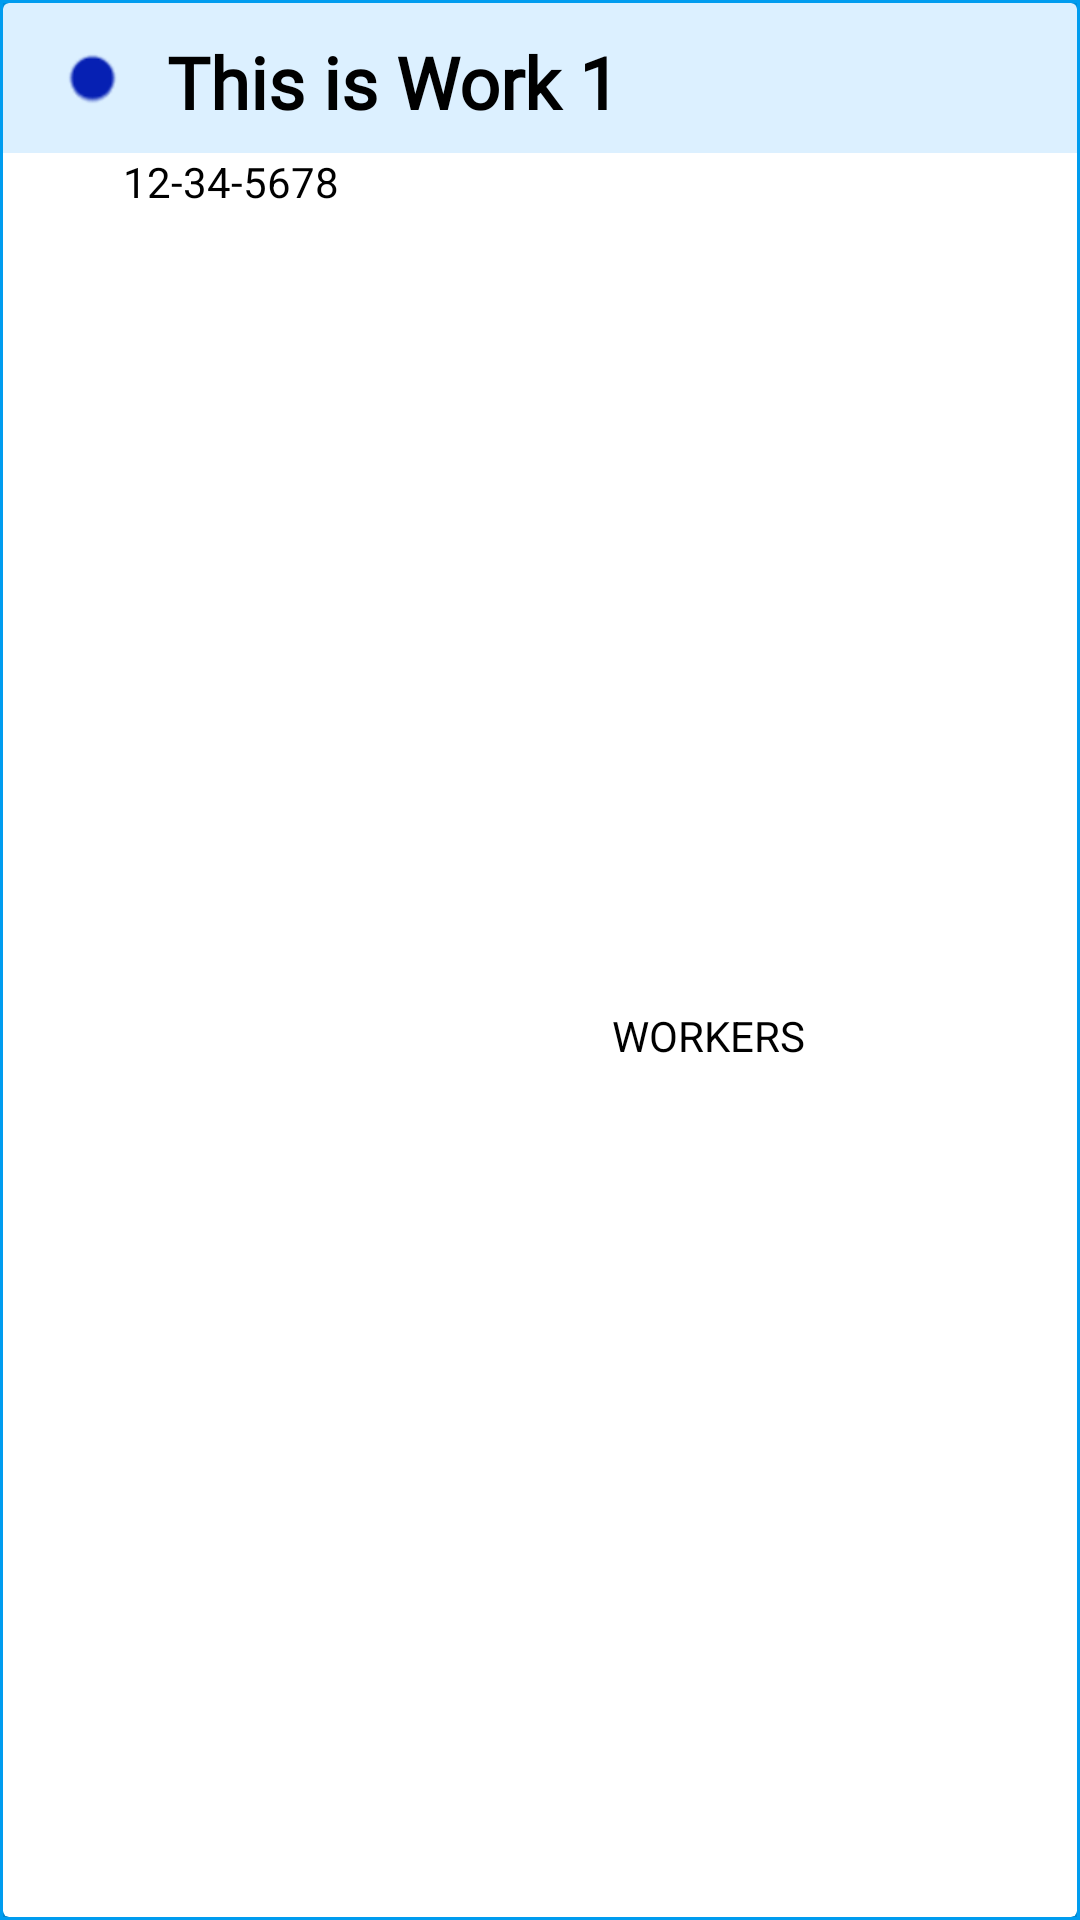

Reconstruct the res/layout file that produces this screen, plus the resources it refers to.
<!-- AndroidManifest.xml: application theme Theme.KeepInCheck -->
<!-- res/layout/each_task.xml -->
<?xml version="1.0" encoding="utf-8"?>
<androidx.constraintlayout.widget.ConstraintLayout xmlns:android="http://schemas.android.com/apk/res/android"
    xmlns:app="http://schemas.android.com/apk/res-auto"
    xmlns:tools="http://schemas.android.com/tools"
    android:layout_width="match_parent"
    android:layout_height="wrap_content"
    android:layout_margin="8dp"
    android:background="@color/colorPrimary"
    android:padding="1dp">

    <androidx.cardview.widget.CardView
        android:layout_width="match_parent"
        android:layout_height="match_parent"
        app:cardElevation="10dp"
        app:layout_constraintEnd_toEndOf="parent"
        app:layout_constraintHorizontal_bias="0.5"
        app:layout_constraintStart_toStartOf="parent"
        app:layout_constraintTop_toTopOf="parent">

        <androidx.constraintlayout.widget.ConstraintLayout
            android:layout_width="match_parent"
            android:layout_height="match_parent">

            <TextView
                android:id="@+id/mcheckbox"
                android:layout_width="0dp"
                android:layout_height="50dp"
                android:background="#375EB8FF"
                android:drawableLeft="@android:drawable/radiobutton_off_background"
                android:drawablePadding="15dp"
                android:drawableTint="#0620B3"
                android:fontFamily="@font/poppins_semibold"
                android:padding="10dp"
                android:paddingStart="20dp"
                android:paddingEnd="15dp"
                android:text="This is Work 1"
                android:textColor="#000000"
                android:textSize="24sp"
                android:textStyle="bold"
                app:layout_constraintEnd_toEndOf="parent"
                app:layout_constraintHorizontal_bias="0.5"
                app:layout_constraintStart_toStartOf="parent"
                app:layout_constraintTop_toTopOf="parent" />

            <com.google.android.material.checkbox.MaterialCheckBox
                android:id="@+id/mcheckboxx"
                android:layout_width="match_parent"
                android:layout_height="50dp"
                android:buttonTint="@color/purple_200"
                android:paddingStart="10dp"
                android:text="This is Work 1"
                android:visibility="gone"
                app:layout_constraintEnd_toEndOf="parent"
                app:layout_constraintHorizontal_bias="0.5"
                app:layout_constraintStart_toStartOf="parent"
                app:layout_constraintTop_toTopOf="parent"
                tools:visibility="gone" />


            <TextView
                android:id="@+id/deadline"
                android:layout_width="wrap_content"
                android:layout_height="wrap_content"
                android:layout_marginStart="40dp"
                android:text="12-34-5678"
                android:textColor="#000000"
                android:textSize="14sp"
                app:layout_constraintStart_toStartOf="parent"
                app:layout_constraintTop_toBottomOf="@+id/mcheckbox" />

            <TextView
                android:id="@+id/worker"
                android:layout_width="wrap_content"
                android:layout_height="wrap_content"
                android:layout_marginTop="1dp"
                android:layout_marginBottom="1dp"
                android:text="@string/workers"
                android:textAllCaps="true"
                android:textColor="#000000"
                app:layout_constraintBottom_toBottomOf="parent"
                app:layout_constraintEnd_toEndOf="parent"
                app:layout_constraintStart_toEndOf="@+id/deadline"
                app:layout_constraintTop_toBottomOf="@+id/mcheckbox" />

        </androidx.constraintlayout.widget.ConstraintLayout>
    </androidx.cardview.widget.CardView>


</androidx.constraintlayout.widget.ConstraintLayout>
<!-- resources referenced by this layout -->
<resources>
  <color name="colorPrimary">#009CEF</color>
  <color name="purple_200">#FFBB86FC</color>
  <string name="workers">Workers</string>
  <style name="Theme.KeepInCheck" parent="Theme.MaterialComponents.DayNight.DarkActionBar">
          
          <item name="colorPrimary">#009CEF</item>
          <item name="android:windowTranslucentStatus">true</item>
          <item name="colorPrimaryVariant">#00FFFF</item>
          <item name="colorOnPrimary">@color/white</item>
          
          <item name="colorSecondary">@color/teal_200</item>
          <item name="colorSecondaryVariant">@color/teal_700</item>
          <item name="colorOnSecondary">@color/black</item>
          
          <item name="android:statusBarColor">?attr/colorPrimaryVariant</item>
  
          <item name="colorNavigationItemSelected">@color/white</item>
          
      </style>
  <color name="white">#FFFFFFFF</color>
  <color name="teal_200">#FF03DAC5</color>
  <color name="teal_700">#FF018786</color>
  <color name="black">#FF000000</color>
</resources>
